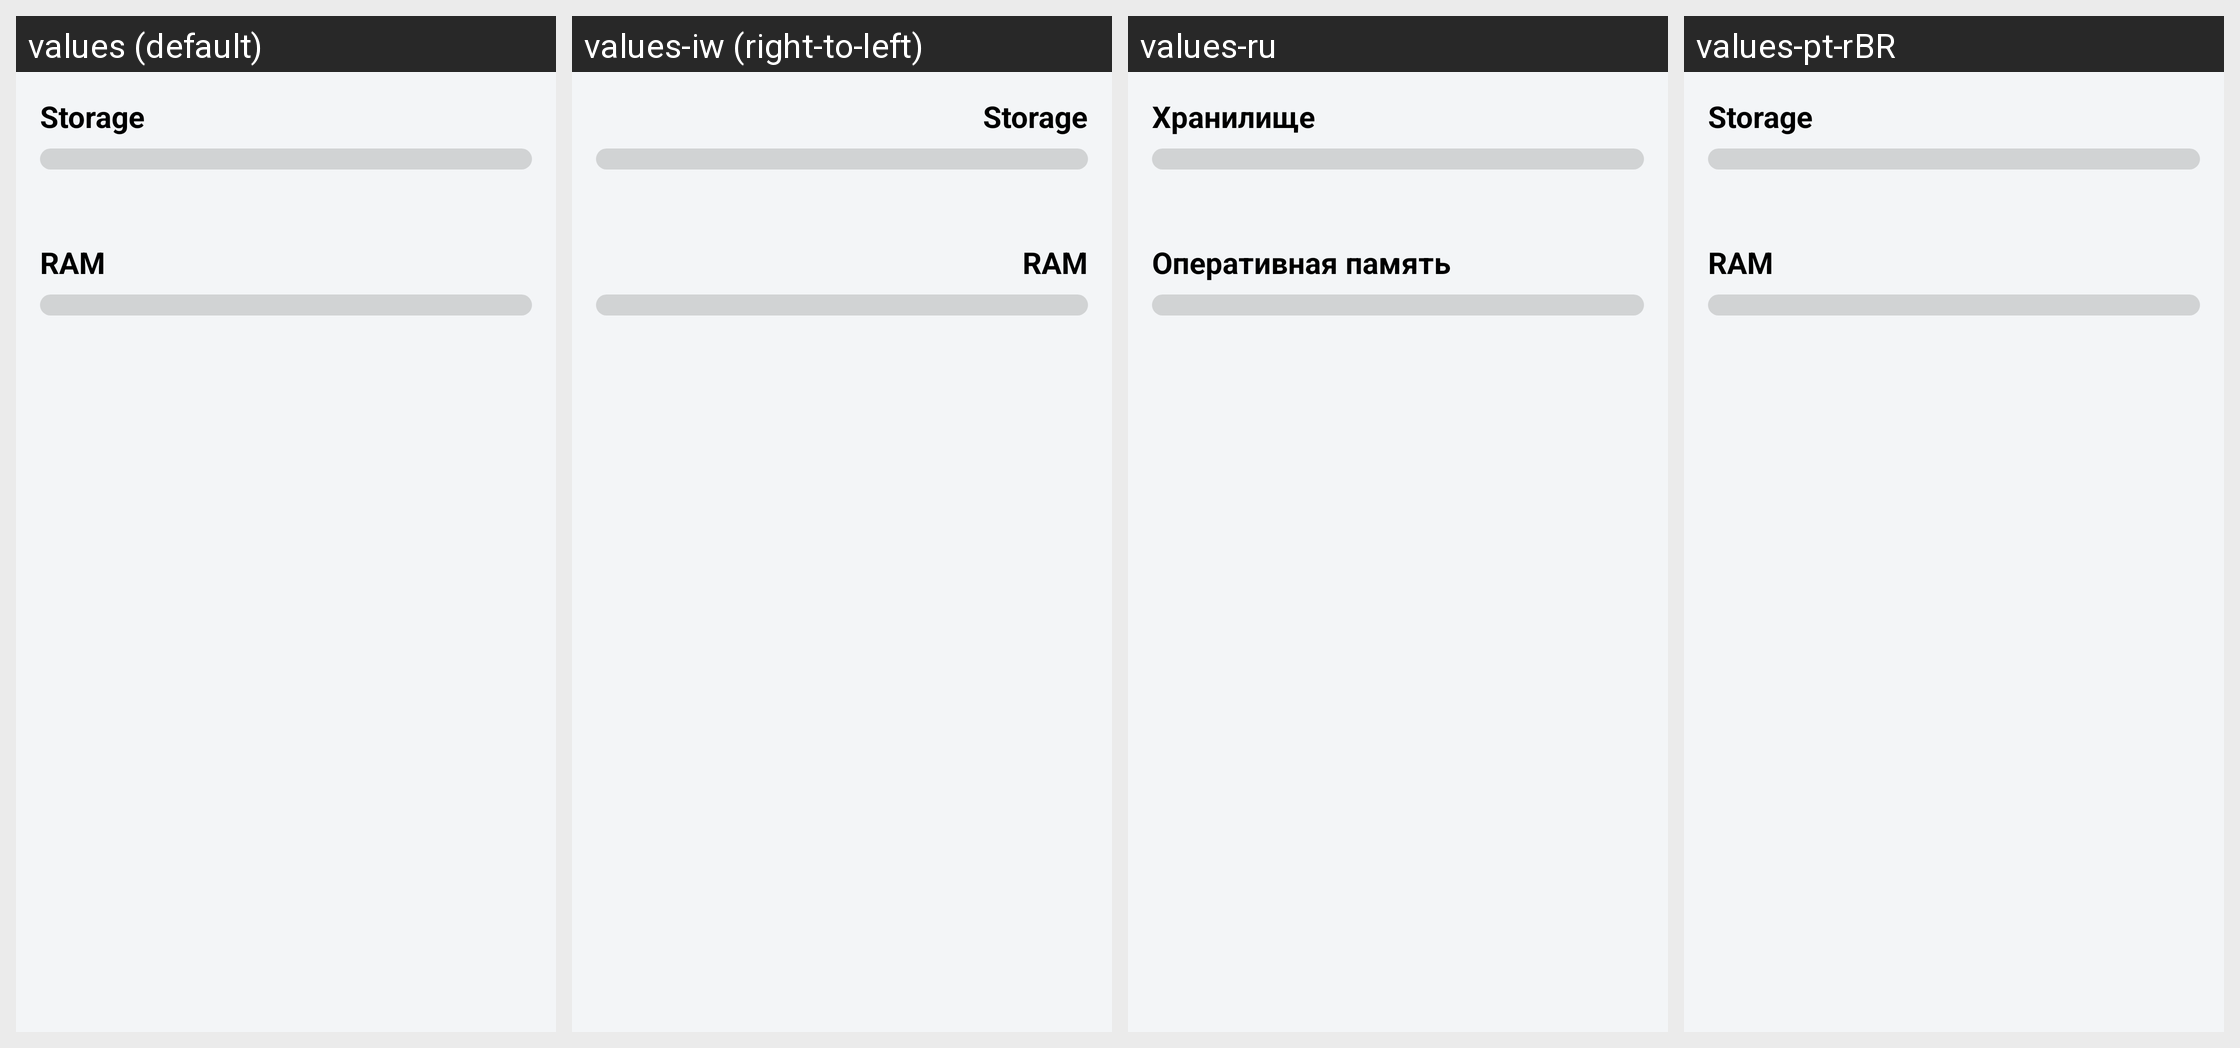

This grid shows one Android layout under several languages. Give, for every string resource on the screen, its name, the default text and each shown locale's text.
Android screen res/layout/storage_status.xml rendered under 4 locales, left to right: values (default), values-iw (right-to-left), values-ru, values-pt-rBR. Device: Nexus 5 (rendered at 1080×1920; each locale shown at half size, 540×960, under a caption strip naming it); theme bald_light.
Other locales in the repository, not shown: values-ar, values-bg, values-ca, values-cs, values-da, values-de, values-el, values-es, values-et-rEE, values-eu, values-fi, values-fi-rFI, values-fr, values-ha, values-hi, values-hr, values-hu, values-id, values-it, values-ka, values-ko, values-nl, values-nl-rNL, values-pl, values-pt, values-ro, values-sl, values-sr, values-sr-rRS, values-sv, values-tr, values-zh, values-zh-rTW.
Strings drawn on this screen, with the default value and each locale's value (text and hints the layout hard-codes, and strings that could not be matched under every locale, appear in the picture but are not listed):

storage
  values: Storage
  values-iw: Storage  [not translated; the default value is used]
  values-ru: Хранилище
  values-pt-rBR: Storage  [not translated; the default value is used]

ram
  values: RAM
  values-iw: RAM  [not translated; the default value is used]
  values-ru: Оперативная память
  values-pt-rBR: RAM  [not translated; the default value is used]
